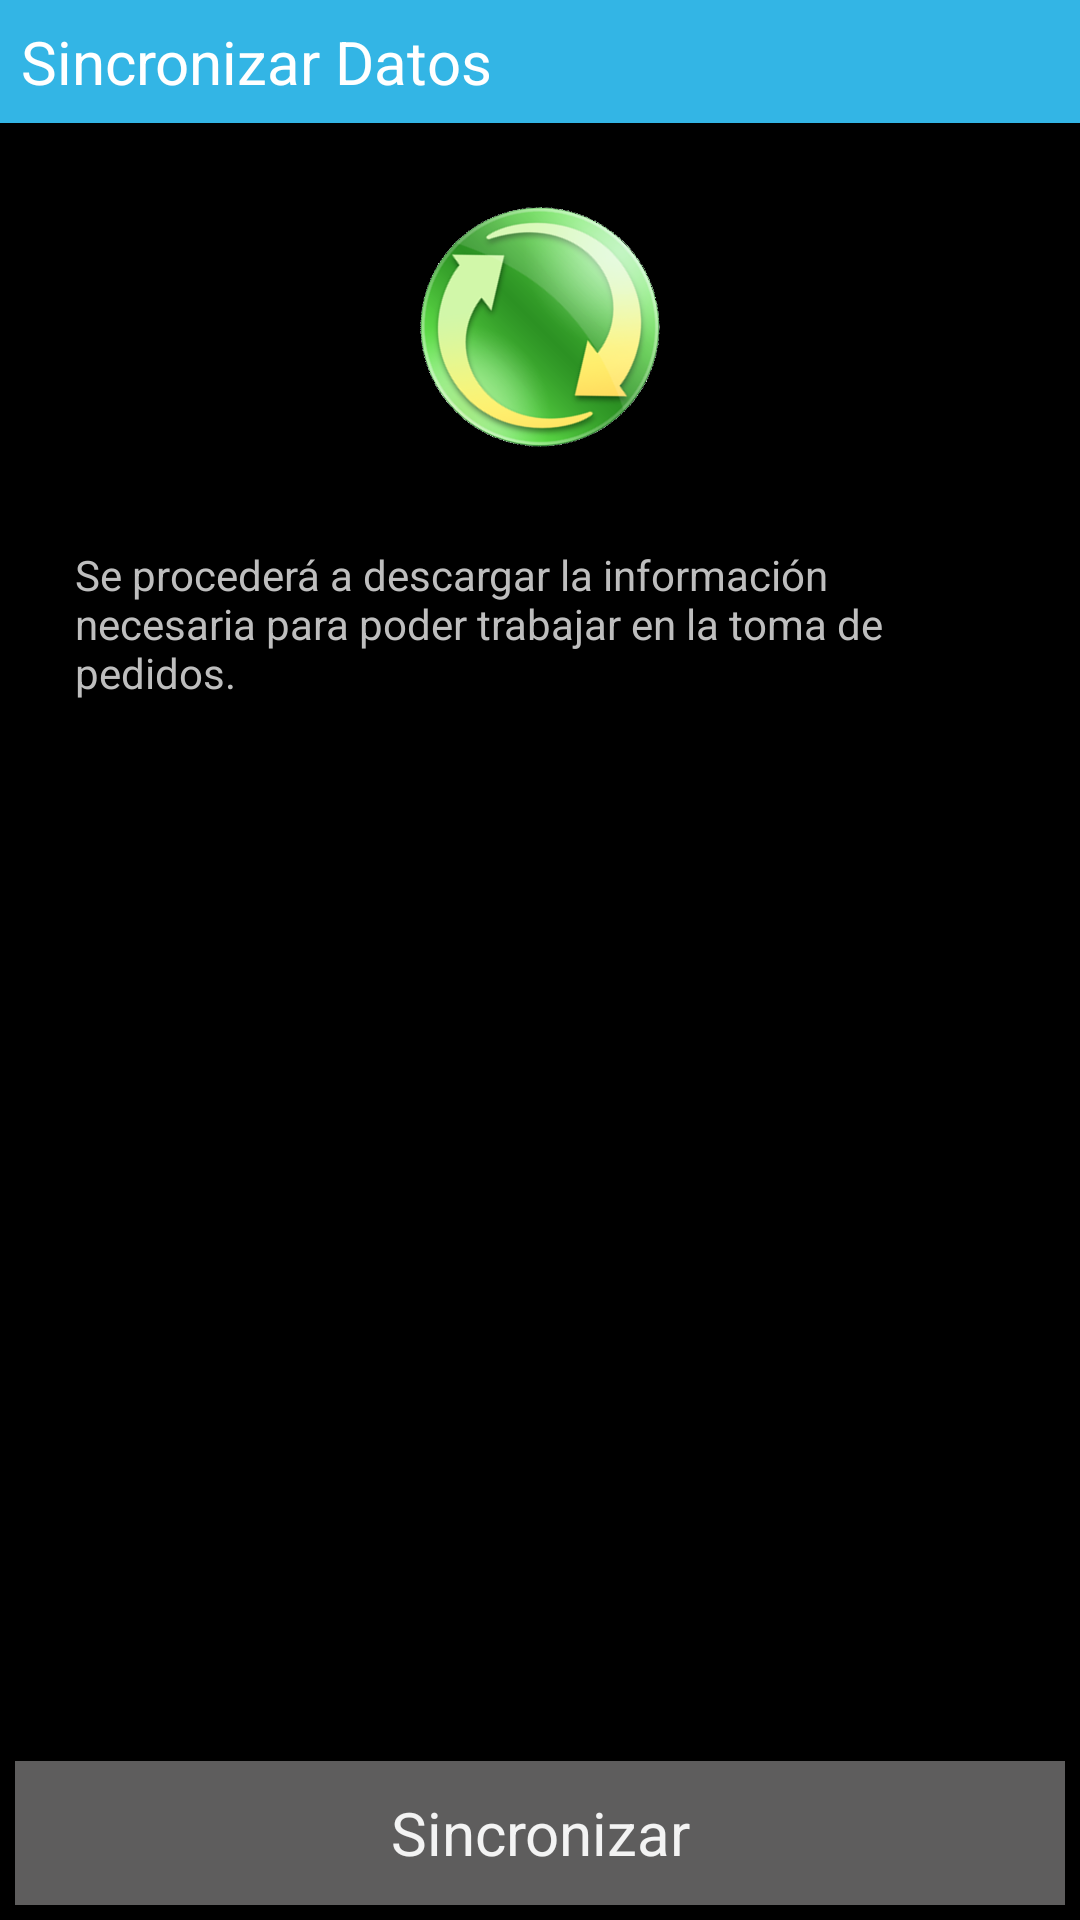

The Android layout XML behind this screen, and the referenced resources:
<!-- AndroidManifest.xml: application theme android:Theme.Holo -->
<!-- res/layout/activity_main.xml -->
<?xml version="1.0" encoding="utf-8"?>
<LinearLayout xmlns:android="http://schemas.android.com/apk/res/android"
    android:layout_width="match_parent"
    android:layout_height="match_parent"
    android:orientation="vertical" >

    <TextView
        android:id="@+id/tituloMenuPreventaLabel"
        style="@style/TituloActivity.Medium"
        android:text="@string/title_activity_sincronizar" />

    <RelativeLayout
        android:id="@+id/sincronizarSpinnerLayout"
        android:layout_width="match_parent"
        android:layout_height="match_parent"
        android:visibility="gone" >

        <ProgressBar
            android:id="@+id/pbHeaderProgress"
            style="@android:style/Widget.ProgressBar.Inverse"
            android:layout_width="wrap_content"
            android:layout_height="wrap_content"
            android:layout_centerInParent="true" >
        </ProgressBar>
    </RelativeLayout>
    <RelativeLayout
        android:id="@+id/sincronizarLayout"
        android:layout_width="match_parent"
        android:layout_height="match_parent">
        <ImageView
            android:id="@+id/syncImageView"
            android:layout_width="match_parent"
            android:layout_height="wrap_content"
            android:layout_gravity="center_horizontal"
            android:layout_marginTop="20dp"
            android:contentDescription="@string/sincronizar_imageView"
            android:src="@drawable/ic_sync_data" />

        <TextView
            android:id="@+id/syncDescripcionLabel"
            android:layout_width="wrap_content"
            android:layout_height="wrap_content"
            android:layout_below="@+id/syncImageView"
            android:layout_centerHorizontal="true"
            android:layout_margin="25dp"
            android:text="@string/sincronizarDescripcion_label" />
        <Button
            android:id="@+id/sincronizarButton"
            style="@style/Boton"
            android:layout_alignParentBottom="true"
            android:text="@string/sincronizar" />
    </RelativeLayout>
</LinearLayout>
<!-- resources referenced by this layout -->
<resources>
  <!-- drawable ic_sync_data: png bitmap (drawable-hdpi, 25818 bytes) -->
  <string name="sincronizar">Sincronizar</string>
  <string name="sincronizarDescripcion_label">Se procederá a descargar la información necesaria para poder trabajar en la toma de pedidos. </string>
  <string name="sincronizar_imageView">Sincronizar</string>
  <string name="title_activity_sincronizar">Sincronizar Datos</string>
  <style name="Boton">
          <item name="android:layout_width">match_parent</item>
          <item name="android:layout_height">wrap_content</item>
          <item name="android:layout_margin">5dp</item>
          <item name="android:padding">5dp</item>
          <item name="android:textSize">20sp</item>
          <item name="android:background">@drawable/button</item>
      </style>
  <style name="TituloActivity.Medium">
          <item name="android:textSize">20sp</item>
      </style>
  <!-- drawable button (drawable) -->
  <?xml version="1.0" encoding="utf-8"?>
  <selector xmlns:android="http://schemas.android.com/apk/res/android" >
      <item android:state_pressed="true"
            android:drawable="@color/button_pressed" /> 
  
  
  
  
      <item android:drawable="@color/button_default" />   
  </selector>
  <color name="button_pressed">#A8A4A4</color>
  <color name="button_default">#5E5D5D</color>
</resources>
